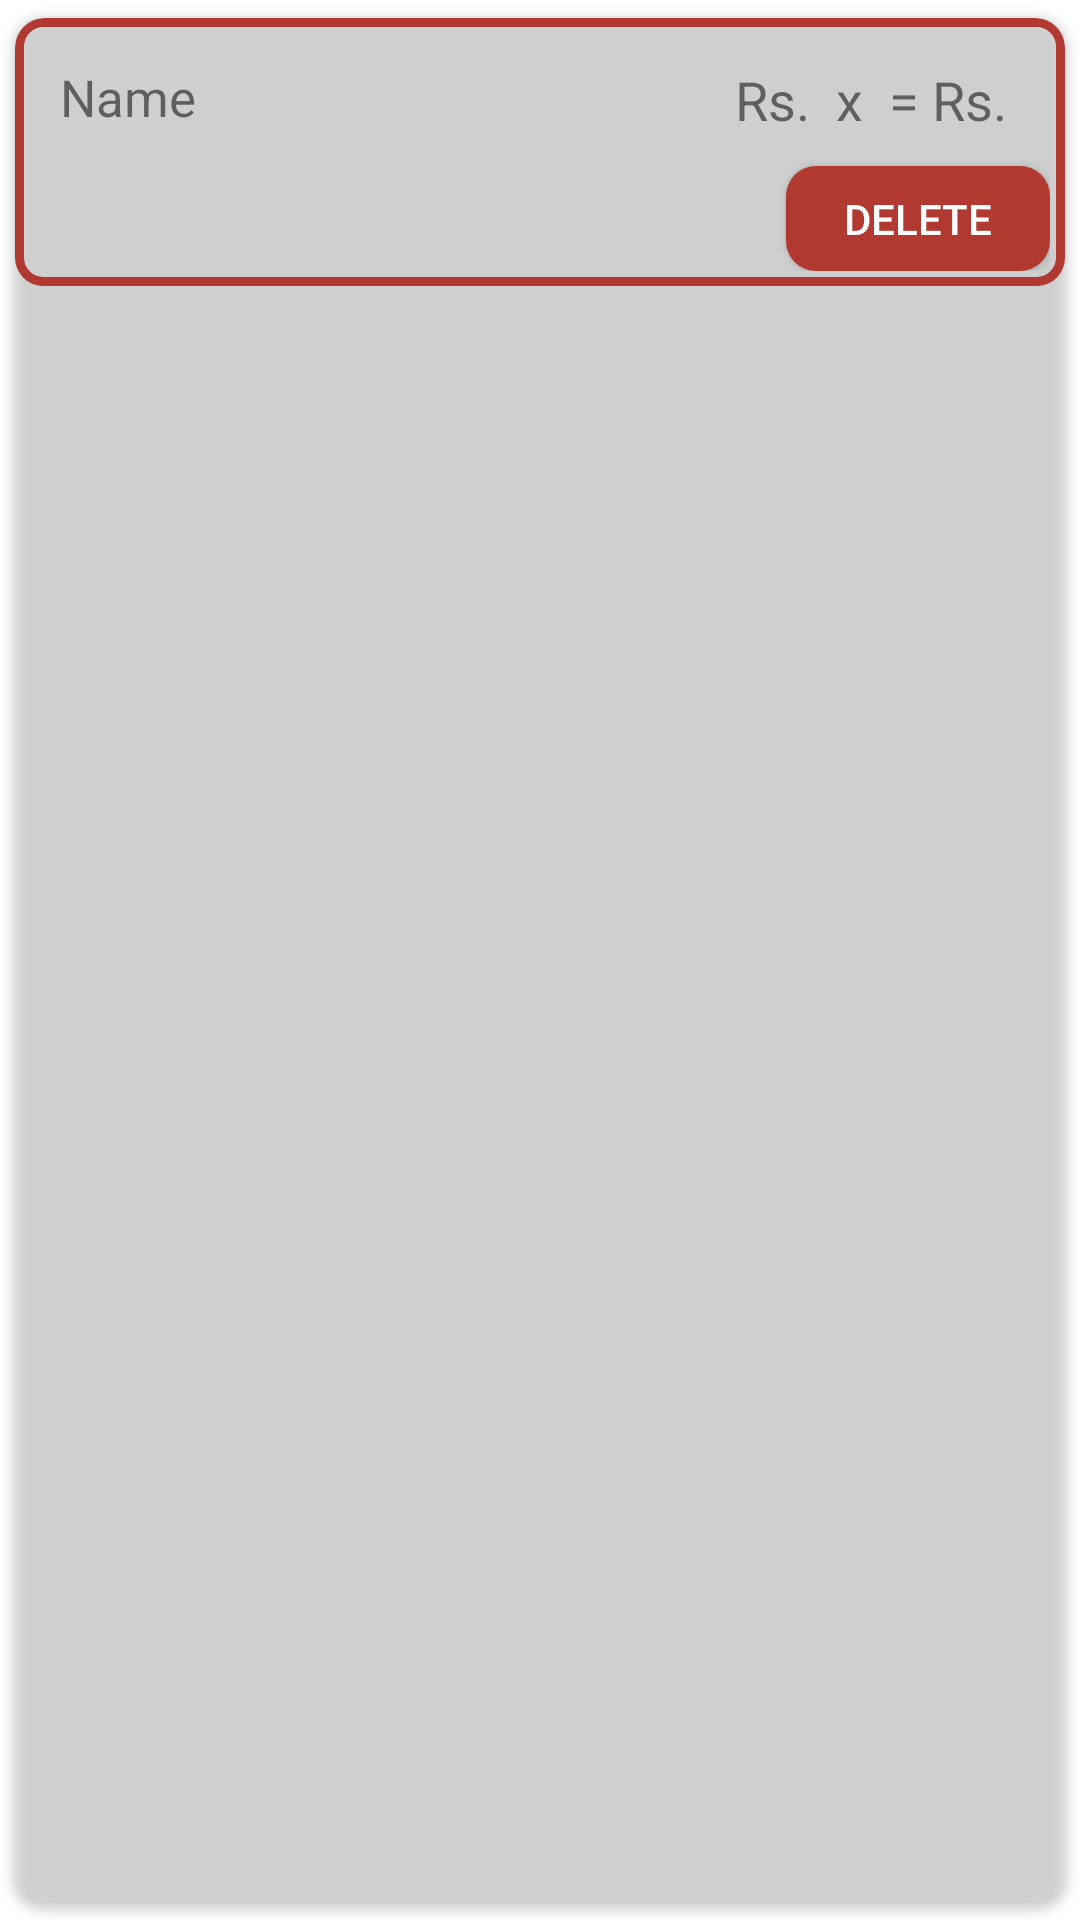

Write the Android layout XML for this screen, with the resource values it uses.
<!-- AndroidManifest.xml: application theme AppThemeForMain -->
<!-- res/layout/cart_row.xml -->
<?xml version="1.0" encoding="utf-8"?>
<android.support.v7.widget.CardView xmlns:android="http://schemas.android.com/apk/res/android"
    xmlns:app="http://schemas.android.com/apk/res-auto"
    android:layout_width="match_parent"
    android:layout_height="wrap_content"
    android:layout_marginBottom="1dp"
    android:elevation="10dp"
    app:cardBackgroundColor="#00ffffff"
    app:cardCornerRadius="10dp"
    app:cardUseCompatPadding="true">

    <LinearLayout
        android:layout_width="match_parent"
        android:layout_height="wrap_content"
        android:background="@drawable/item_back"
        android:orientation="horizontal"
        android:weightSum="14"
        android:padding="5dp">

        <LinearLayout
            android:layout_width="0dp"
            android:layout_height="match_parent"
            android:padding="10dp"
            android:layout_weight="8"
            android:orientation="vertical"
            android:gravity="start">

            <TextView
                android:id="@+id/cart_item_name"
                android:layout_width="match_parent"
                android:layout_height="wrap_content"
                android:text="Name"
                android:textSize="17dp" />
        </LinearLayout>

        <LinearLayout
            android:layout_width="0dp"
            android:layout_weight="6"
            android:orientation="vertical"
            android:gravity="end"
            android:layout_height="wrap_content">

            <LinearLayout
                android:layout_width="match_parent"
                android:orientation="horizontal"
                android:gravity="end"
                android:paddingRight="10dp"
                android:layout_height="wrap_content">
                <TextView
                    android:layout_width="wrap_content"
                    android:layout_height="wrap_content"
                    android:layout_marginTop="10dp"
                    android:text="Rs."
                    android:textSize="18sp" />
                <TextView
                    android:id="@+id/cart_item_price"
                    android:layout_width="wrap_content"
                    android:layout_height="wrap_content"
                    android:layout_marginTop="10dp"
                    android:text=" "
                    android:textSize="18sp" />
                <TextView
                    android:layout_width="wrap_content"
                    android:layout_height="wrap_content"
                    android:layout_marginTop="10dp"
                    android:text=" x "
                    android:textSize="18sp" />
                <TextView
                    android:id="@+id/cart_item_quantity"
                    android:layout_width="wrap_content"
                    android:layout_height="wrap_content"
                    android:layout_marginTop="10dp"
                    android:text=""
                    android:textSize="18sp" />
                <TextView
                    android:layout_width="wrap_content"
                    android:layout_height="wrap_content"
                    android:layout_marginTop="10dp"
                    android:text=" = "
                    android:textSize="18sp" />
                <TextView
                    android:layout_width="wrap_content"
                    android:layout_height="wrap_content"
                    android:layout_marginTop="10dp"
                    android:text="Rs."
                    android:textSize="18sp" />
                <TextView
                    android:id="@+id/cart_total_price"
                    android:layout_width="wrap_content"
                    android:layout_height="wrap_content"
                    android:layout_marginTop="10dp"
                    android:text=" "
                    android:textSize="18sp" />
            </LinearLayout>
            <Button
                android:id="@+id/delete_btn"
                android:layout_width="wrap_content"
                android:layout_height="35dp"
                android:layout_marginTop="10dp"
                android:background="@drawable/button_style"
                android:layout_alignParentTop="true"
                android:drawableLeft="@drawable/vect_delete"
                android:textColor="#ffffff"
                android:text="Delete" />
        </LinearLayout>
    </LinearLayout>
</android.support.v7.widget.CardView>
<!-- resources referenced by this layout -->
<resources>
  <!-- drawable button_style (drawable) -->
  <?xml version="1.0" encoding="utf-8"?>
  <shape xmlns:android="http://schemas.android.com/apk/res/android">
      <corners android:radius="10dp"/>
      <solid android:color="@color/colorAccent"/>
      <padding android:bottom="5dp" android:left="5dp" android:right="5dp" android:top="5dp" />
  </shape>
  <!-- drawable item_back (drawable) -->
  <?xml version="1.0" encoding="utf-8"?>
  <shape xmlns:android="http://schemas.android.com/apk/res/android">
      <solid android:color="#00ffffff"/>
      <stroke android:color="@color/colorAccent"
          android:width="3dp"/>
      <corners android:radius="8dp"/>
  </shape>
  <style name="AppThemeForMain" parent="Theme.AppCompat.Light.DarkActionBar">
          
          <item name="colorPrimary">@color/colorPrimary</item>
          <item name="colorPrimaryDark">@color/colorPrimaryDark</item>
          <item name="colorAccent">@color/colorAccent</item>
          <item name="android:windowBackground">@drawable/launch_screen</item>
      </style>
  <color name="colorAccent">#b23932</color>
  <color name="colorPrimary">#f6ebd5</color>
  <color name="colorPrimaryDark">#d2c8b2</color>
</resources>
